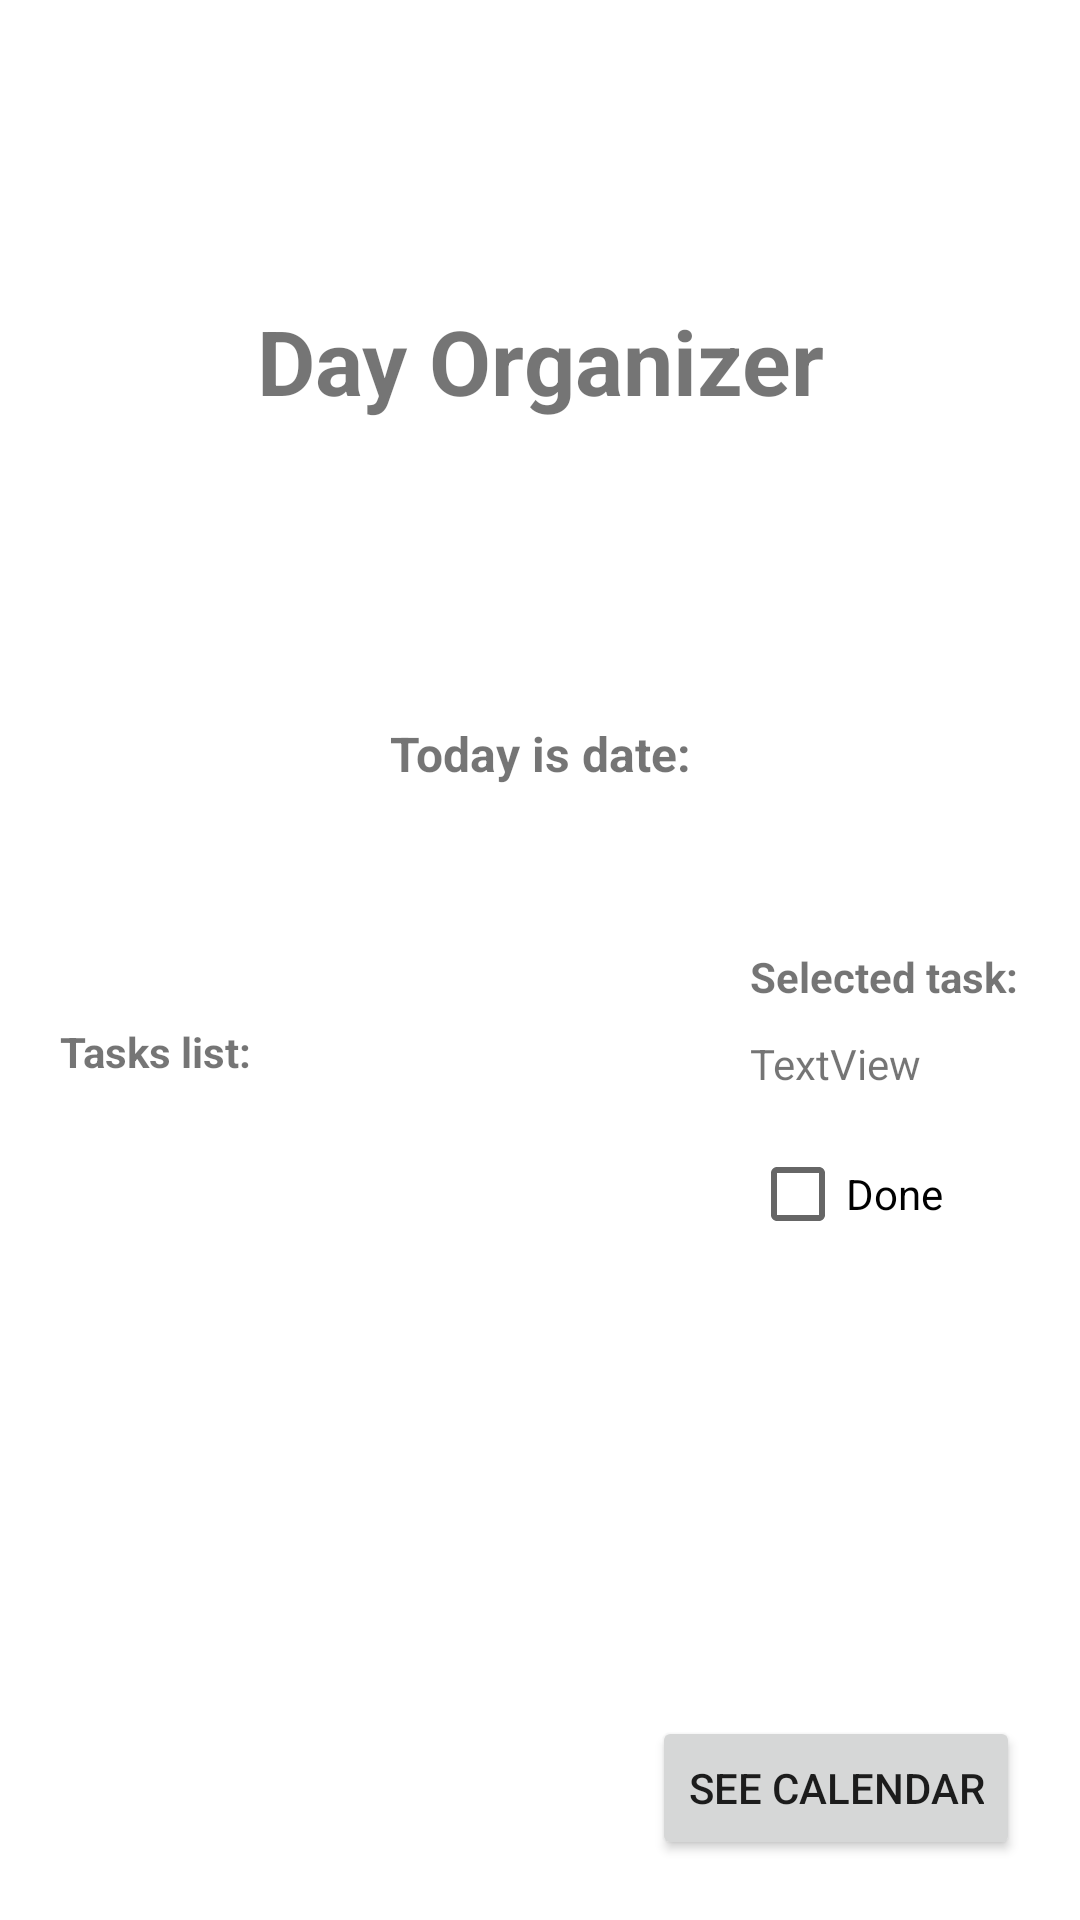

Produce the Android XML layout that renders to this screen, including the resource entries it uses.
<!-- AndroidManifest.xml: application theme Theme.DayOrganizer -->
<!-- res/layout/fragment_today.xml -->
<?xml version="1.0" encoding="utf-8"?>
<androidx.constraintlayout.widget.ConstraintLayout xmlns:android="http://schemas.android.com/apk/res/android"
    xmlns:app="http://schemas.android.com/apk/res-auto"
    xmlns:tools="http://schemas.android.com/tools"
    android:layout_width="match_parent"
    android:layout_height="match_parent"
    tools:context=".todayFragment" >

    <TextView
        android:id="@+id/titleTv"
        android:textSize="30dp"
        android:textStyle="bold"
        android:layout_width="wrap_content"
        android:layout_height="wrap_content"
        android:layout_marginTop="100dp"
        android:text="@string/title"
        app:layout_constraintEnd_toEndOf="parent"
        app:layout_constraintStart_toStartOf="parent"
        app:layout_constraintTop_toTopOf="parent" />

    <TextView
        android:id="@+id/dateTv"
        android:layout_width="wrap_content"
        android:layout_height="wrap_content"
        android:layout_marginTop="20dp"
        android:ems="10"
        android:inputType="date"
        app:layout_constraintEnd_toEndOf="parent"
        app:layout_constraintStart_toStartOf="parent"
        app:layout_constraintTop_toBottomOf="@+id/todayTv" />

    <TextView
        android:id="@+id/todayTv"
        android:textSize="16dp"
        android:textStyle="bold"
        android:layout_width="wrap_content"
        android:layout_height="wrap_content"
        android:layout_marginTop="100dp"
        android:text="@string/Today_date"
        app:layout_constraintEnd_toEndOf="parent"
        app:layout_constraintStart_toStartOf="parent"
        app:layout_constraintTop_toBottomOf="@+id/titleTv" />

    <TextView
        android:id="@+id/listTitleTv"
        android:layout_width="wrap_content"
        android:layout_height="wrap_content"
        android:layout_marginStart="20dp"
        android:layout_marginTop="40dp"
        android:text="@string/Tasks"
        android:textStyle="bold"
        app:layout_constraintStart_toStartOf="parent"
        app:layout_constraintTop_toBottomOf="@+id/dateTv" />

    <androidx.recyclerview.widget.RecyclerView
        android:id="@+id/taskList"
        android:layout_width="210dp"
        android:layout_height="300dp"
        android:layout_marginStart="20dp"
        android:layout_marginTop="10dp"
        app:layout_constraintStart_toStartOf="parent"
        app:layout_constraintTop_toBottomOf="@+id/listTitleTv" />

    <CheckBox
        android:id="@+id/taskStatusCB"
        android:layout_width="wrap_content"
        android:layout_height="wrap_content"
        android:layout_marginStart="20dp"
        android:layout_marginBottom="150dp"
        android:text="@string/Task_Done"
        app:layout_constraintBottom_toTopOf="@+id/moveToCalendaryButt"
        app:layout_constraintStart_toEndOf="@+id/taskList" />

    <Button
        android:id="@+id/moveToCalendaryButt"
        android:layout_width="wrap_content"
        android:layout_height="wrap_content"
        android:layout_marginEnd="20dp"
        android:layout_marginBottom="20dp"
        android:text="@string/today_frag_butt"
        app:layout_constraintBottom_toBottomOf="parent"
        app:layout_constraintEnd_toEndOf="parent" />

    <TextView
        android:id="@+id/taskNameTv"
        android:layout_width="wrap_content"
        android:layout_height="wrap_content"
        android:layout_marginStart="20dp"
        android:layout_marginBottom="10dp"
        android:text="TextView"
        app:layout_constraintBottom_toTopOf="@+id/taskStatusCB"
        app:layout_constraintStart_toEndOf="@+id/taskList" />

    <TextView
        android:id="@+id/taskTitleTv"
        android:layout_width="wrap_content"
        android:layout_height="wrap_content"
        android:layout_marginStart="20dp"
        android:layout_marginBottom="10dp"
        android:text="@string/selectTv"
        android:textStyle="bold"
        app:layout_constraintBottom_toTopOf="@+id/taskNameTv"
        app:layout_constraintStart_toEndOf="@+id/taskList" />

</androidx.constraintlayout.widget.ConstraintLayout>
<!-- resources referenced by this layout -->
<resources>
  <string name="Task_Done">Done</string>
  <string name="Tasks">Tasks list:</string>
  <string name="Today_date">Today is date:</string>
  <string name="selectTv">Selected task:</string>
  <string name="title">Day Organizer</string>
  <string name="today_frag_butt">See calendar</string>
  <style name="Theme.DayOrganizer" parent="Theme.MaterialComponents.DayNight.DarkActionBar">
          
          <item name="colorPrimary">@color/purple_500</item>
          <item name="colorPrimaryVariant">@color/purple_700</item>
          <item name="colorOnPrimary">@color/white</item>
          
          <item name="colorSecondary">@color/teal_200</item>
          <item name="colorSecondaryVariant">@color/teal_700</item>
          <item name="colorOnSecondary">@color/black</item>
          
          <item name="android:statusBarColor">?attr/colorPrimaryVariant</item>
          
      </style>
  <!-- not gathered from this repository: default colours our renderer supplied (Android Studio template values) -->
  <color name="purple_500">#FF6200EE</color>
  <color name="purple_700">#FF3700B3</color>
  <color name="teal_200">#FF03DAC5</color>
  <color name="teal_700">#FF018786</color>
  <color name="black">#FF000000</color>
  <color name="white">#FFFFFFFF</color>
</resources>
